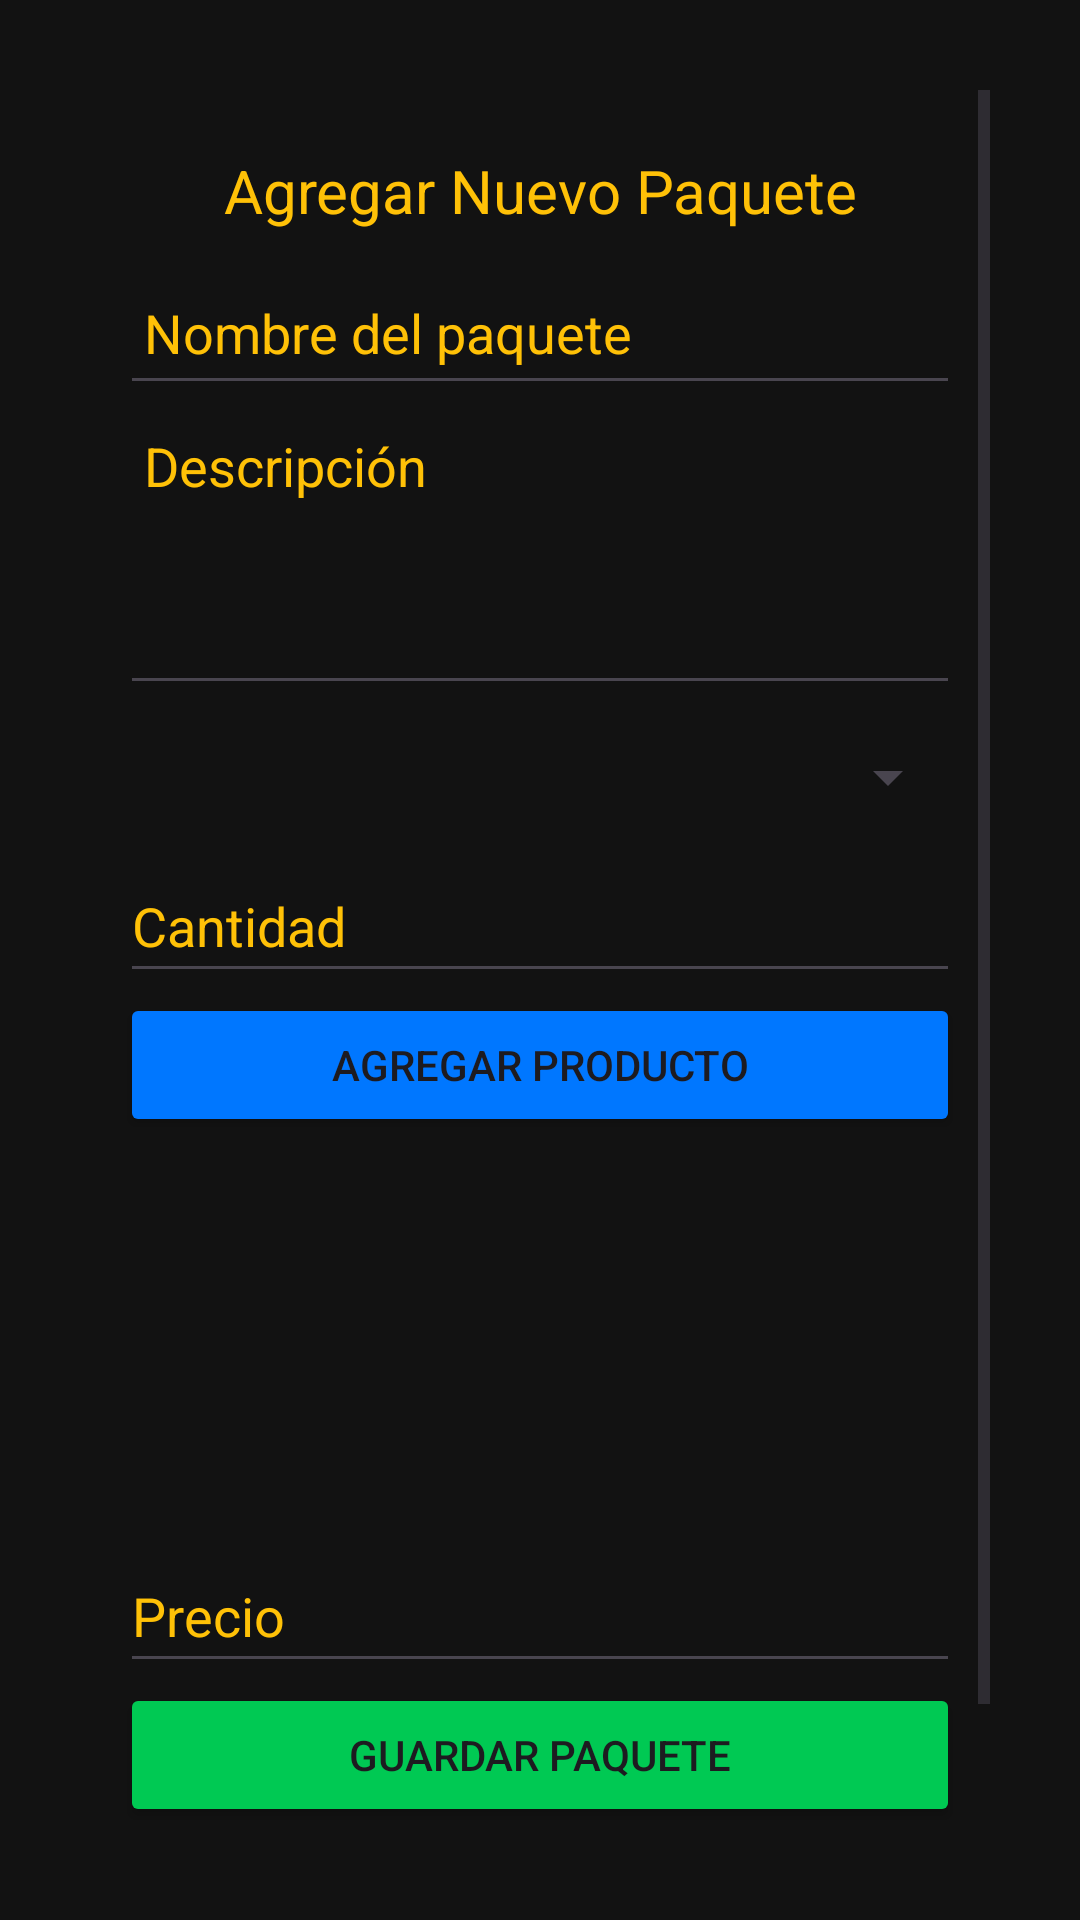

Write the Android layout XML for this screen, with the resource values it uses.
<!-- AndroidManifest.xml: application theme Theme.ProyectoFinalBarraLatina -->
<!-- res/layout/nuevo_paquete.xml -->
<?xml version="1.0" encoding="utf-8"?>
<androidx.constraintlayout.widget.ConstraintLayout xmlns:android="http://schemas.android.com/apk/res/android"
    xmlns:app="http://schemas.android.com/apk/res-auto"
    xmlns:tools="http://schemas.android.com/tools"
    android:layout_width="match_parent"
    android:layout_height="match_parent"
    android:background="@color/fondo">


    <ScrollView
        android:layout_width="match_parent"
        android:layout_height="match_parent"
        android:layout_marginStart="20dp"
        android:layout_marginTop="20dp"
        android:layout_marginEnd="20dp"
        android:layout_marginBottom="20dp"
        android:padding="10dp"
        app:layout_constraintBottom_toBottomOf="parent"
        app:layout_constraintEnd_toEndOf="parent"
        app:layout_constraintStart_toStartOf="parent"
        app:layout_constraintTop_toTopOf="parent">

        <LinearLayout
            android:layout_width="match_parent"
            android:layout_height="wrap_content"
            android:gravity="center"
            android:orientation="vertical"
            android:padding="10dp">

            <TextView
                android:id="@+id/tvNuevoProducto"
                android:layout_width="match_parent"
                android:layout_height="wrap_content"
                android:gravity="center"
                android:padding="10dp"
                android:text="Agregar Nuevo Paquete"
                android:textColor="@color/amarilloBrillanet"
                android:textSize="20sp" />

            <EditText
                android:id="@+id/etNombrePaquete"
                android:layout_width="match_parent"
                android:layout_height="wrap_content"
                android:hint="Nombre del paquete"
                android:minHeight="48dp"
                android:padding="8dp"
                android:textColor="@color/white"
                android:textColorHint="@color/amarilloBrillanet" />

            <EditText
                android:id="@+id/etDescripcionPaquete"
                android:layout_width="match_parent"
                android:layout_height="wrap_content"
                android:gravity="top"
                android:hint="Descripción"
                android:minHeight="100dp"
                android:padding="8dp"
                android:textColorHint="@color/amarilloBrillanet" />

            <Spinner
                android:id="@+id/spinnerProductos"
                android:layout_width="match_parent"
                android:layout_height="wrap_content"
                android:minHeight="48dp" />

            <EditText
                android:id="@+id/etCantidadProducto"
                android:layout_width="match_parent"
                android:layout_height="wrap_content"
                android:hint="Cantidad"
                android:inputType="number"
                android:minHeight="48dp"
                android:textColor="@color/white"
                android:textColorHint="@color/amarilloBrillanet" />

            <Button
                android:id="@+id/btnAgregarProducto"
                android:layout_width="match_parent"
                android:layout_height="wrap_content"
                android:backgroundTint="@color/azulNeon"
                android:text="Agregar producto" />


            <ListView
                android:id="@+id/lvProductos"
                android:layout_width="match_parent"
                android:layout_height="134dp" />


            <EditText
                android:id="@+id/etPrecioPaquete"
                android:layout_width="match_parent"
                android:layout_height="wrap_content"
                android:hint="Precio"
                android:inputType="numberDecimal"
                android:minHeight="48dp"
                android:textColorHint="@color/amarilloBrillanet"
                tools:textColor="@color/white" />

            <Button
                android:id="@+id/btnGuardarPaquete"
                android:layout_width="match_parent"
                android:layout_height="wrap_content"
                android:backgroundTint="@color/verdeNeon"
                android:text="Guardar paquete" />

            <Button
                android:id="@+id/btnReegresar5"
                android:layout_width="wrap_content"
                android:layout_height="wrap_content"
                android:backgroundTint="@color/rojoVibrante"
                android:text="Regresar"
                android:textColor="@color/white" />

        </LinearLayout>
    </ScrollView>
</androidx.constraintlayout.widget.ConstraintLayout>
<!-- resources referenced by this layout -->
<resources>
  <color name="amarilloBrillanet">#FFC107</color>
  <color name="azulNeon">#0077FF</color>
  <color name="fondo">#121212</color>
  <color name="rojoVibrante">#FF0033</color>
  <color name="verdeNeon">#00C953</color>
  <color name="white">#FFFFFFFF</color>
  <style name="Theme.ProyectoFinalBarraLatina" parent="Base.Theme.ProyectoFinalBarraLatina" />
  <style name="Base.Theme.ProyectoFinalBarraLatina" parent="Theme.Material3.DayNight.NoActionBar">
          
          
      </style>
</resources>
